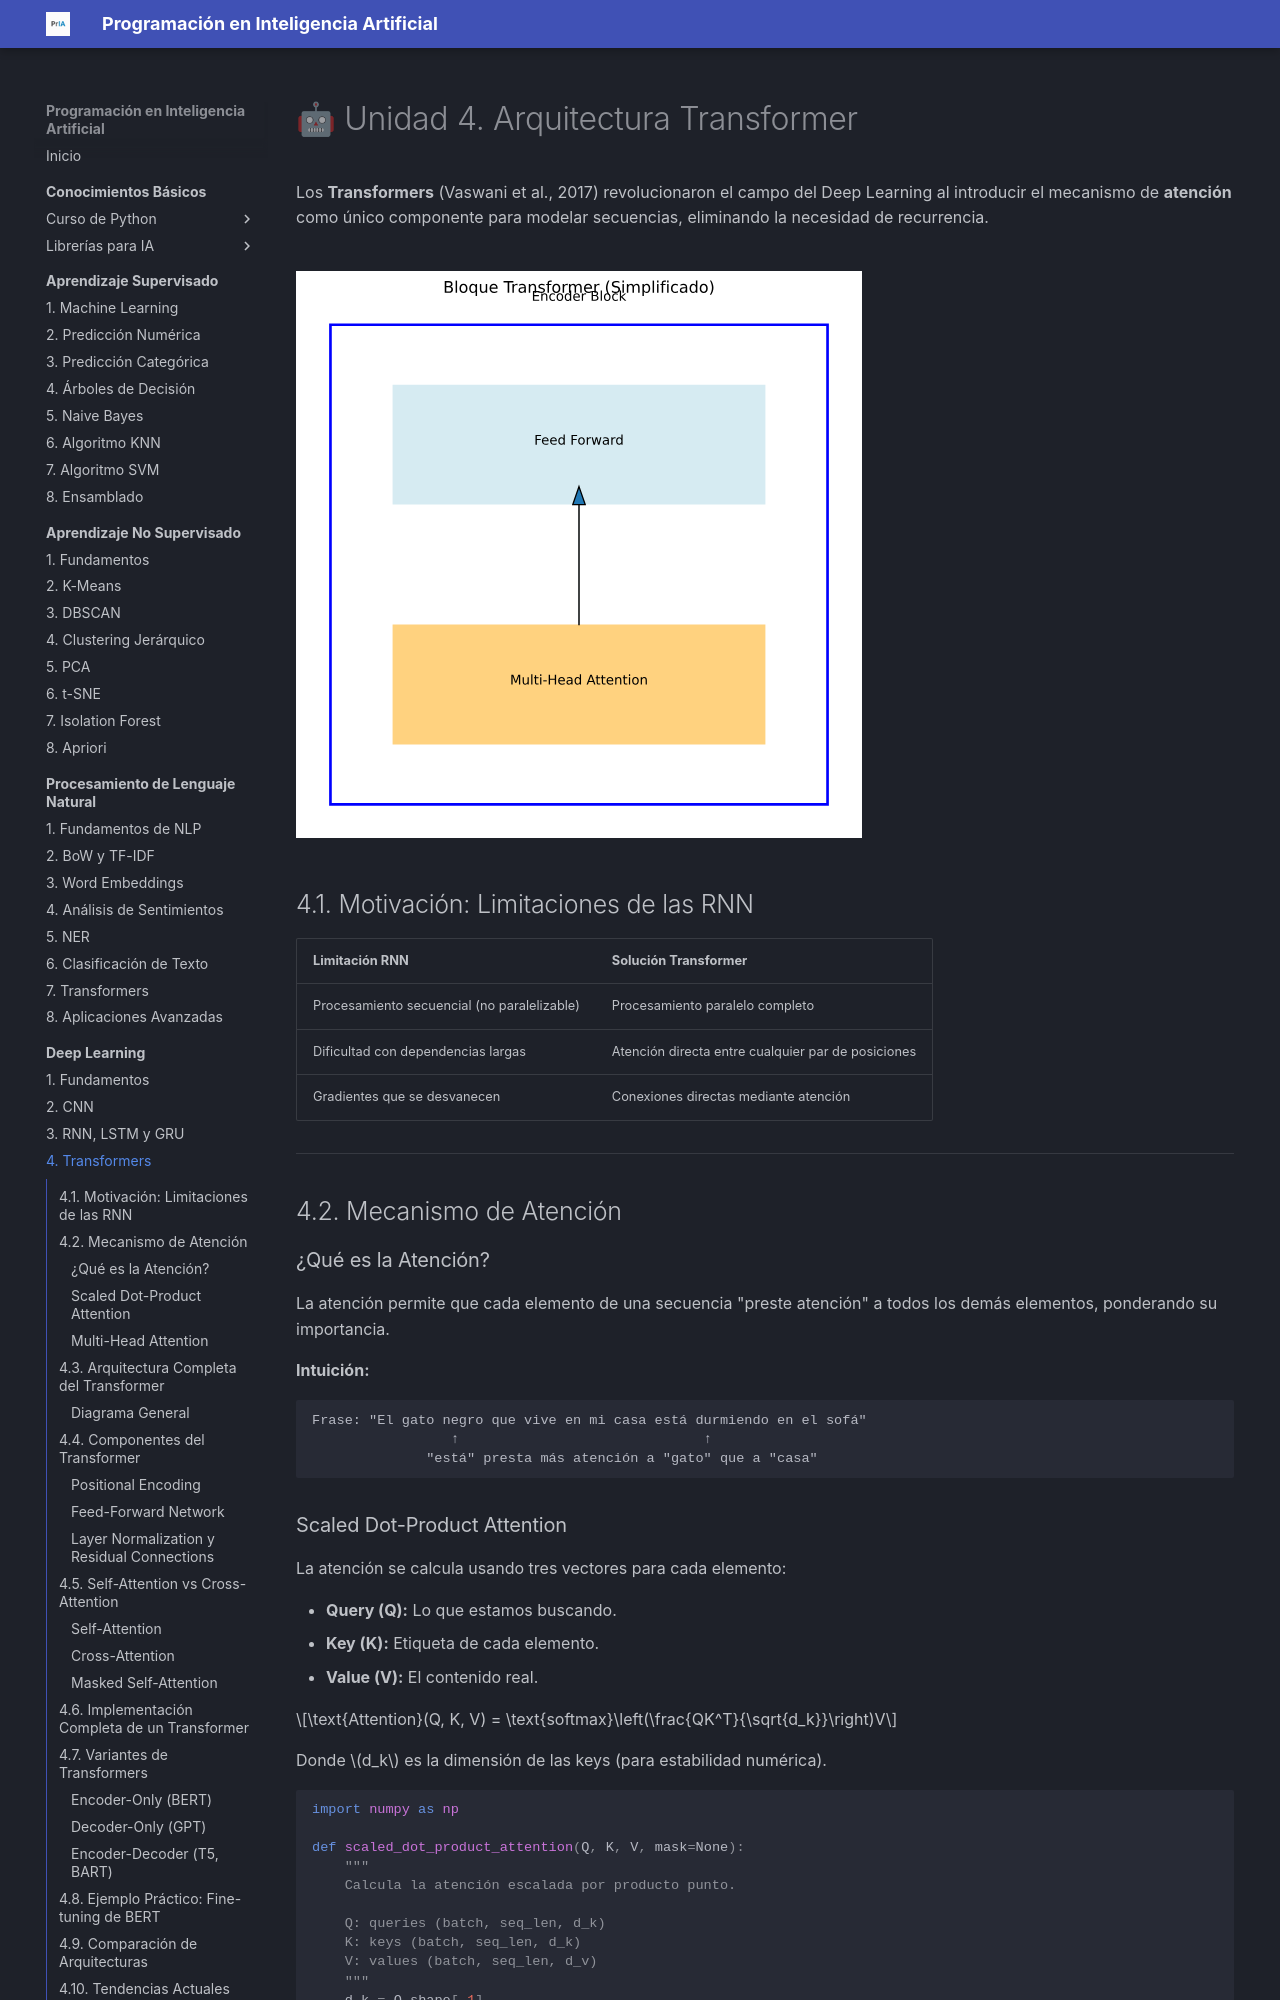

repository: fmgarcia/programacionIA.github.io · page: deep-learning/04-transformers-dl/index.html · generator: mkdocs

# 🤖 Unidad 4. Arquitectura Transformer

Los **Transformers** (Vaswani et al., 2017) revolucionaron el campo del Deep Learning al introducir el mecanismo de **atención** como único componente para modelar secuencias, eliminando la necesidad de recurrencia.


![Ilustración de transformer](../assets/images/transformer.svg)
---

## 4.1. Motivación: Limitaciones de las RNN

| Limitación RNN | Solución Transformer |
| :--- | :--- |
| Procesamiento secuencial (no paralelizable) | Procesamiento paralelo completo |
| Dificultad con dependencias largas | Atención directa entre cualquier par de posiciones |
| Gradientes que se desvanecen | Conexiones directas mediante atención |

---

## 4.2. Mecanismo de Atención

### ¿Qué es la Atención?

La atención permite que cada elemento de una secuencia "preste atención" a todos los demás elementos, ponderando su importancia.

**Intuición:**

```
Frase: "El gato negro que vive en mi casa está durmiendo en el sofá"
                 ↑                              ↑
              "está" presta más atención a "gato" que a "casa"
```

### Scaled Dot-Product Attention

La atención se calcula usando tres vectores para cada elemento:

*   **Query (Q):** Lo que estamos buscando.
*   **Key (K):** Etiqueta de cada elemento.
*   **Value (V):** El contenido real.

$$\text{Attention}(Q, K, V) = \text{softmax}\left(\frac{QK^T}{\sqrt{d_k}}\right)V$$

Donde $d_k$ es la dimensión de las keys (para estabilidad numérica).

```python
import numpy as np

def scaled_dot_product_attention(Q, K, V, mask=None):
    """
    Calcula la atención escalada por producto punto.
    
    Q: queries (batch, seq_len, d_k)
    K: keys (batch, seq_len, d_k)
    V: values (batch, seq_len, d_v)
    """
    d_k = Q.shape[-1]
    
    # Calcular scores
    scores = np.matmul(Q, K.transpose(-2, -1)) / np.sqrt(d_k)
    
    # Aplicar máscara si existe
    if mask is not None:
        scores = scores + (mask * -1e9)
    
    # Softmax para obtener pesos de atención
    attention_weights = np.exp(scores) / np.sum(np.exp(scores), axis=-1, keepdims=True)
    
    # Multiplicar por valores
    output = np.matmul(attention_weights, V)
    
    return output, attention_weights
```
